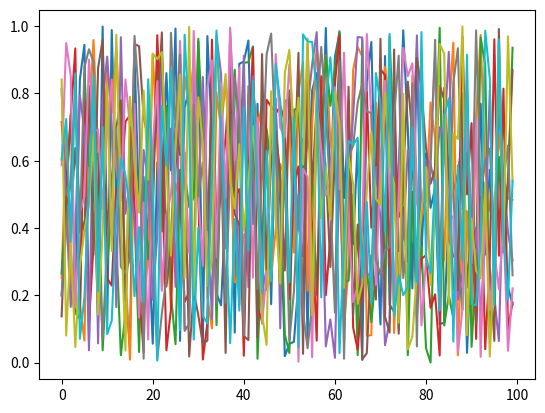

The matplotlib source for this figure:
import matplotlib.pyplot as plt
import numpy as np

# Ejemplo de 10 arreglos de datos
datos = []
for i in range(10):
    datos.append(np.random.rand(100))  # Generar datos aleatorios

# Crear el gráfico compuesto por 10 líneas
for i in range(10):
    plt.plot(datos[i])

# Mostrar el gráfico
plt.show()